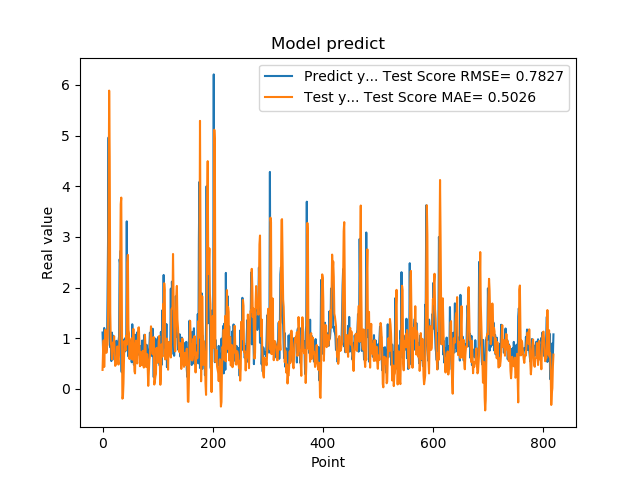

The data file committed next to this chart (first rows):
1.111775994300842507e+00, 3.738230960443938988e-01
7.566530108451843262e-01, 7.552452829201381501e-01
5.684260129928588867e-01, 9.575227650870132834e-01
1.201630949974060059e+00, 4.321018211578815382e-01
8.802530169486999512e-01, 7.938581105305764218e-01
8.531429767608642578e-01, 1.164309659216048676e+00
7.591750025749206543e-01, 8.275585383923415028e-01
1.005007982254028320e+00, 7.112658500832020891e-01
7.687720060348510742e-01, 8.386446516822427810e-01
1.740013241767883301e+00, 8.692378347150568896e-01
2.913533687591552734e+00, 1.417340969223755076e+00
4.963075160980224609e+00, 3.238043333437164328e+00
1.471215128898620605e+00, 5.886203341448343451e+00
1.000648975372314453e+00, 4.576103111713150540e+00
8.220189809799194336e-01, 1.506729283839663758e+00
9.362199902534482643e-01, 9.174297993381803629e-01
5.486897230148315430e-01, 8.441195299236966543e-01
1.111255049705505371e+00, 5.836617572118365516e-01
7.148039937019348145e-01, 6.992485611914383004e-01
1.052167057991027832e+00, 9.145593833749400270e-01
8.955980539321898304e-01, 8.315129840762131019e-01
7.769405245780944824e-01, 1.039595929447202804e+00
5.699509978294372559e-01, 7.704652349679049772e-01
8.244060277938842773e-01, 4.532959511422059440e-01
5.800840258598327637e-01, 4.793541760467190382e-01
9.488009810447691761e-01, 5.091101221442523306e-01
7.918390035629272461e-01, 5.981340304158700993e-01
6.937990188598632812e-01, 8.373210894322553610e-01
6.834830045700073242e-01, 5.877946060608987278e-01
9.433320164680479847e-01, 4.798091886216004909e-01
1.032713770866394043e+00, 7.043869222405197972e-01
2.556216001510620117e+00, 1.057387185856705436e+00
2.464895963668823242e+00, 2.269158032096733724e+00
2.728049993515014204e+00, 3.644347605718026184e+00
3.558506965637206476e-01, 3.775180503440561885e+00
3.262020051479339600e-01, 1.801063676706986083e+00
3.781589865684509277e-01, -1.937298870876488499e-01
6.306380033493041992e-01, -1.754447104786608369e-01
8.854129910469055176e-01, 1.046194317139825247e-01
9.743152856826782227e-01, 5.974738838425075471e-01
7.307389974594116211e-01, 9.445468409957232803e-01
9.521890282630921520e-01, 8.021445841445115077e-01
1.011654973030090332e+00, 7.623382883353317929e-01
7.643579840660095215e-01, 1.047769155409810971e+00
3.306220054626464844e+00, 8.712316533468871249e-01
7.543110251426696777e-01, 2.486402619953564042e+00
1.409499049186706321e+00, 2.644337148452969188e+00
6.401469707489013672e-01, 1.159347605699122985e+00
8.640019893646240234e-01, 1.095585785645392773e+00
8.469420075416564941e-01, 5.886941482142580284e-01
7.976629734039306641e-01, 8.052662330659021706e-01
9.555831551551821068e-01, 7.416456936000753730e-01
9.546210169792175293e-01, 8.359547648253056185e-01
5.251880288124084473e-01, 9.990703856983863540e-01
1.275226235389709695e+00, 5.768223486415140489e-01
8.355640172958374023e-01, 8.036409703673409455e-01
7.640249729156494141e-01, 1.183493637588140190e+00
4.752210080623626154e-01, 6.983419542562121496e-01
7.414129972457885742e-01, 3.472188811380499396e-01
1.069700956344604492e+00, 3.055506852593413702e-01
7.892770171165466309e-01, 8.749773072671935825e-01
... 759 more rows
